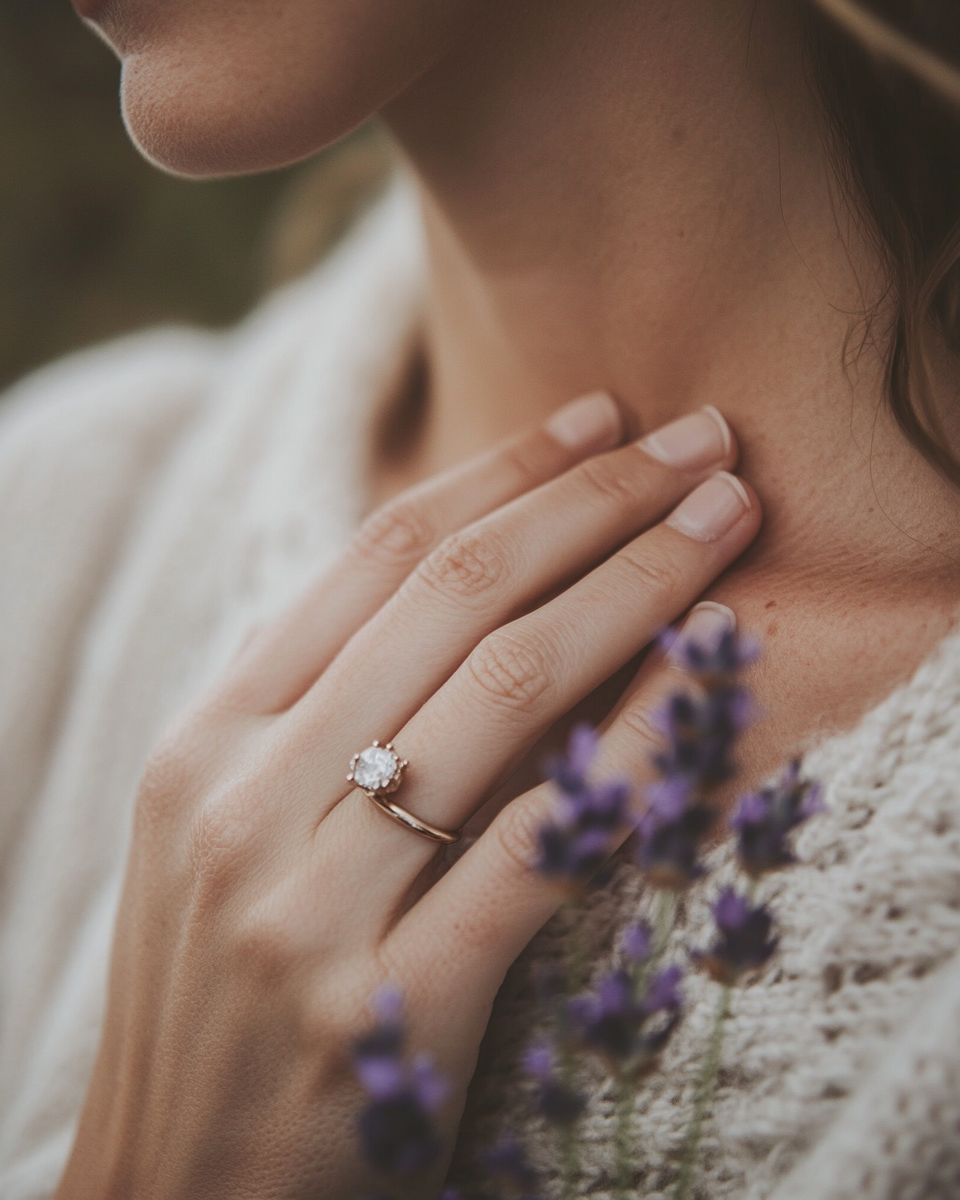
Generation parameters embedded in this image by Midjourney (PNG 'Description' text chunk):
Close-up of mother's hand gently placed on her chest, feeling heartbeat with growing calm, wedding ring catching warm light, soft focus on face showing present-moment peace emerging, fresh lavender sprig nearby, intimate documentary style, shot on Canon 5D Mark IV, 100mm macro lens, golden skin tones --ar 4:5 --raw --stylize 75 --v 6.1 Job ID: f6457520-9292-479e-8831-02066032b190